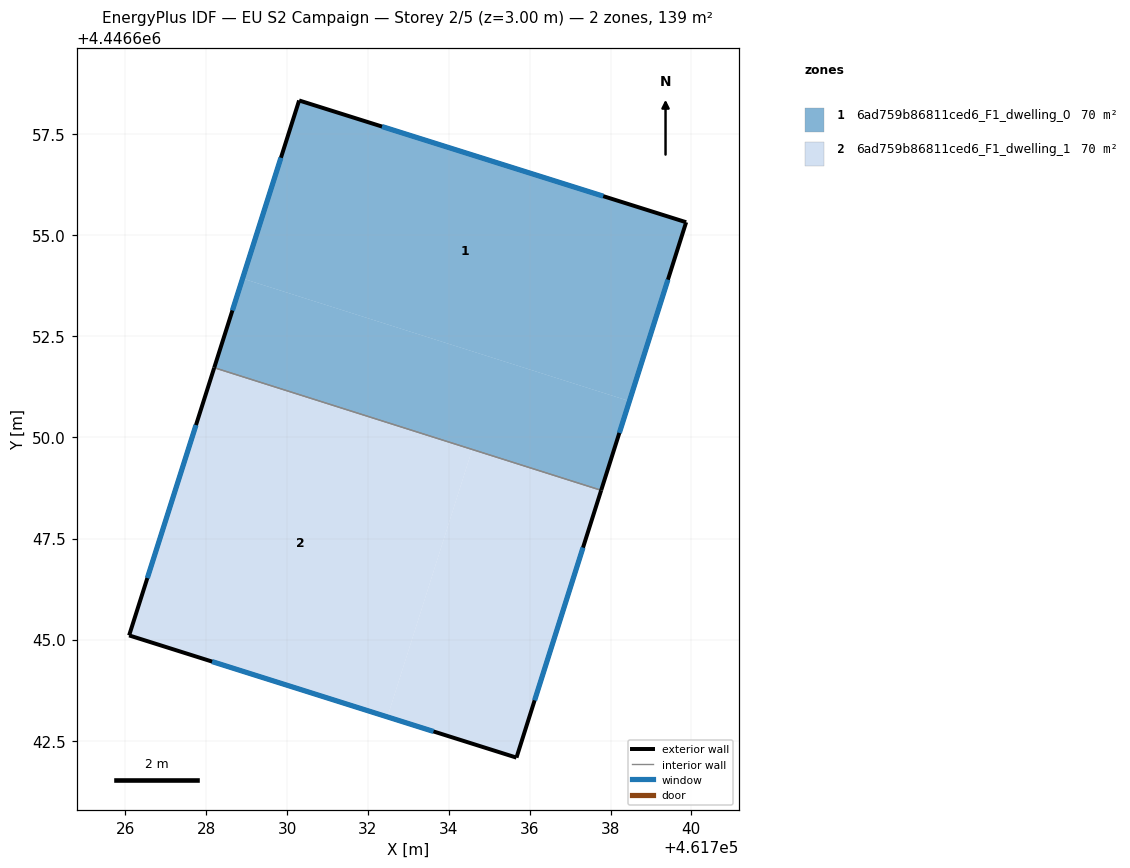
=== STOREY PLAN SPEC (per zone: floor XY polygon, exterior-wall plan segments, windows/doors) ===
zone 1: 6ad759b86811ced6_F1_dwelling_0  (69.7 m²)
  floor: (461739.87, 4446655.32) (461738.47, 4446650.90) (461728.90, 4446653.93) (461730.30, 4446658.34)
  floor: (461738.47, 4446650.90) (461737.77, 4446648.69) (461728.20, 4446651.73) (461728.90, 4446653.93)
  exterior wall: (461730.30, 4446658.34) – (461728.20, 4446651.73)  [6.9 m]
    window: (461729.85, 4446656.92) – (461728.65, 4446653.14)  [6.8 m²]
  exterior wall: (461739.87, 4446655.32) – (461730.30, 4446658.34)  [10.0 m]
    window: (461737.82, 4446655.97) – (461732.35, 4446657.69)  [9.8 m²]
  exterior wall: (461737.77, 4446648.69) – (461739.87, 4446655.32)  [7.0 m]
    window: (461738.22, 4446650.11) – (461739.42, 4446653.90)  [6.8 m²]
  interior walls: 1
zone 2: 6ad759b86811ced6_F1_dwelling_1  (69.7 m²)
  floor: (461737.77, 4446648.69) (461735.67, 4446642.08) (461732.48, 4446643.09) (461734.58, 4446649.70) (461731.69, 4446650.62)
  floor: (461734.58, 4446649.70) (461732.48, 4446643.09) (461726.09, 4446645.10) (461728.20, 4446651.72)
  exterior wall: (461735.67, 4446642.08) – (461737.77, 4446648.69)  [6.9 m]
    window: (461736.12, 4446643.50) – (461737.32, 4446647.28)  [6.8 m²]
  exterior wall: (461726.09, 4446645.10) – (461735.67, 4446642.08)  [10.0 m]
    window: (461728.15, 4446644.46) – (461733.62, 4446642.73)  [9.8 m²]
  exterior wall: (461728.20, 4446651.73) – (461726.09, 4446645.10)  [6.9 m]
    window: (461727.75, 4446650.31) – (461726.54, 4446646.52)  [6.8 m²]
  interior walls: 1

=== DERIVED (storey summary) ===
Building: EU S2 Campaign
Storey: 2 of 5  (floor level z = 3.00 m)
Storey gross floor area: 139.4 m²
Zones on this storey: 2
  - 6ad759b86811ced6_F1_dwelling_0: floor 69.7 m²; exterior wall 23.9 m (71.8 m²); 3 window(s) 23.5 m²; WWR 32.7%
  - 6ad759b86811ced6_F1_dwelling_1: floor 69.7 m²; exterior wall 23.9 m (71.8 m²); 3 window(s) 23.5 m²; WWR 32.7%
Zone adjacency (shared interzone walls):
  - 6ad759b86811ced6_F1_dwelling_0 ↔ 6ad759b86811ced6_F1_dwelling_1